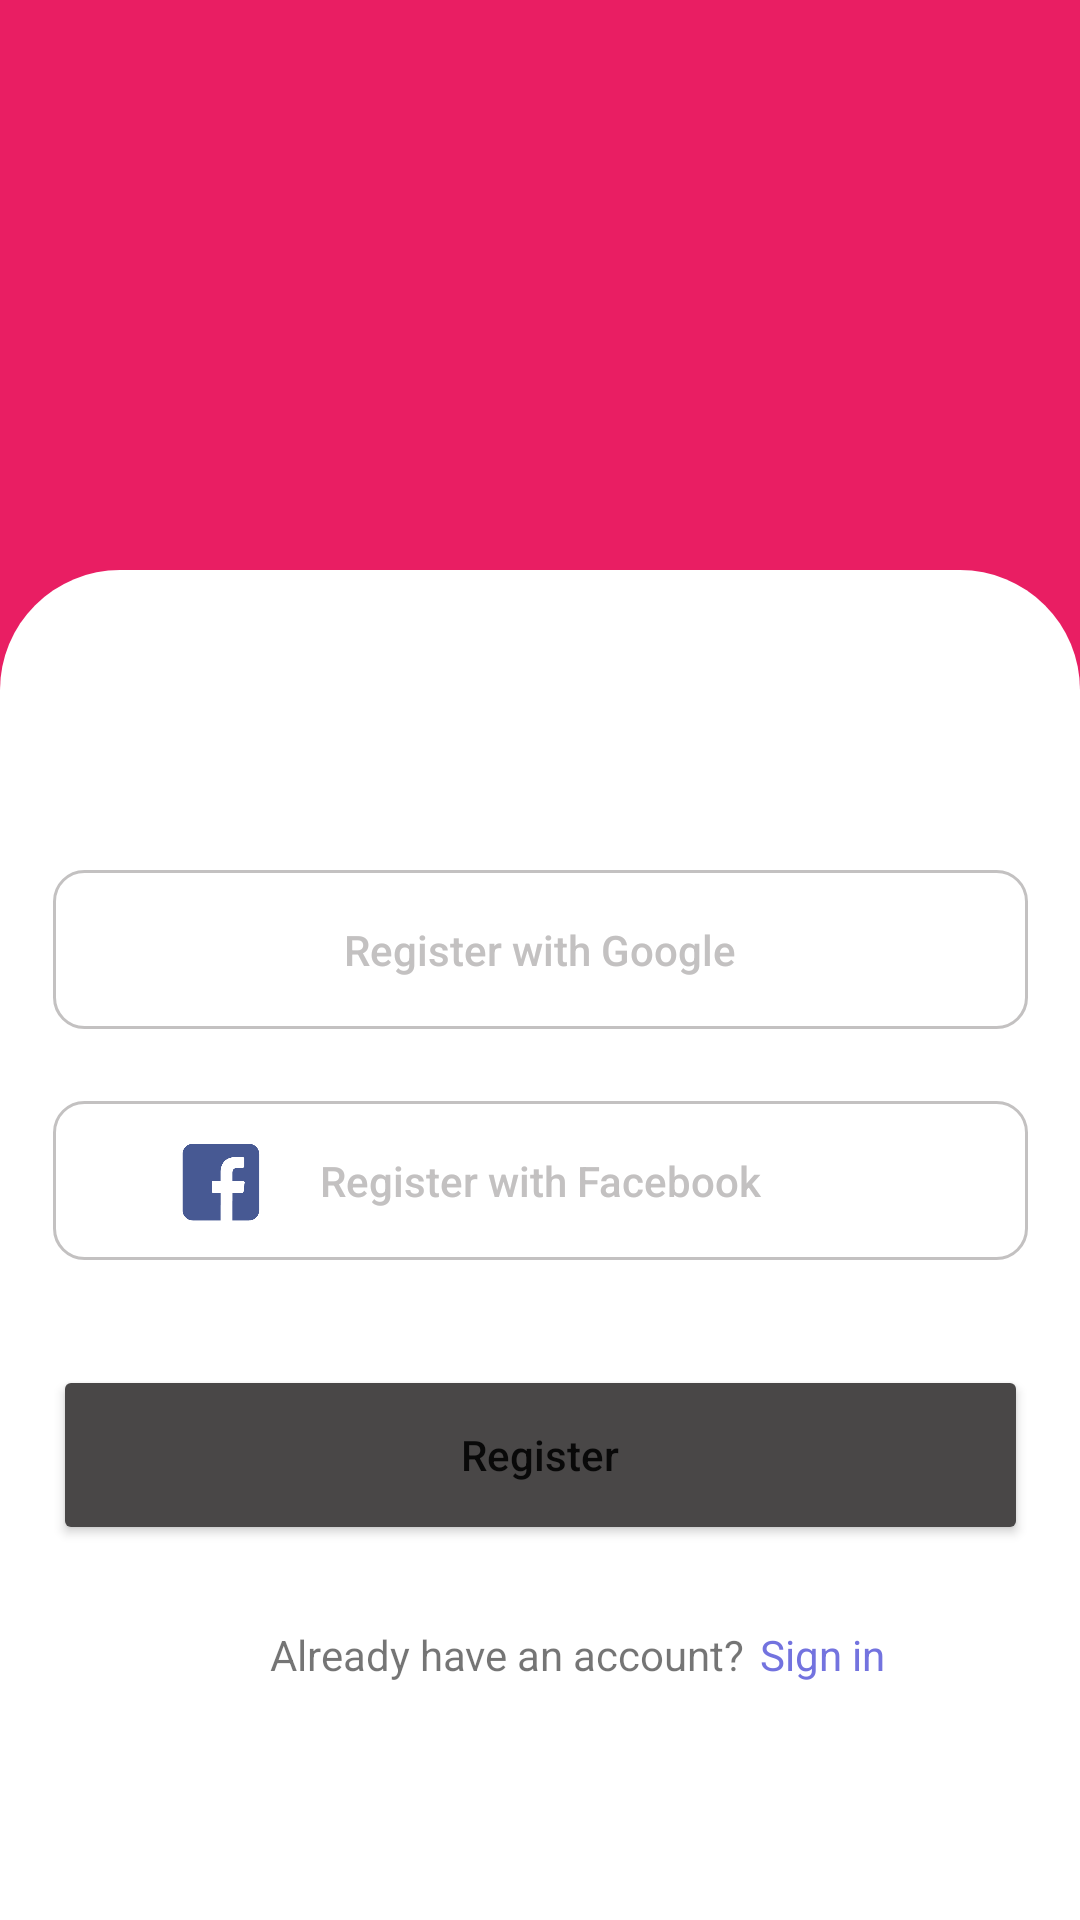

Write the Android layout XML for this screen, with the resource values it uses.
<!-- AndroidManifest.xml: application theme Theme.CommunityAid -->
<!-- res/layout/activity_register_select.xml -->
<?xml version="1.0" encoding="utf-8"?>
<androidx.constraintlayout.widget.ConstraintLayout
    xmlns:android="http://schemas.android.com/apk/res/android"
    xmlns:app="http://schemas.android.com/apk/res-auto"
    xmlns:tools="http://schemas.android.com/tools"
    android:background="@color/default_color"
    android:layout_width="match_parent"
    android:layout_height="match_parent">

    <View
        android:id="@+id/view2"
        android:layout_width="match_parent"
        android:layout_height="450dp"
        android:background="@drawable/bottom_sheet"
        app:layout_constraintBottom_toBottomOf="parent"
        app:layout_constraintEnd_toEndOf="parent"
        app:layout_constraintStart_toStartOf="parent" />

    <Button
        android:id="@+id/button"
        style="@style/button"
        android:layout_width="325dp"
        android:layout_height="53dp"
        android:layout_marginTop="100dp"
        android:background="@drawable/transparent_button"
        android:text="Register with Google"
        android:textAllCaps="false"
        android:gravity="center"
        app:layout_constraintEnd_toEndOf="parent"
        app:layout_constraintStart_toStartOf="parent"
        app:layout_constraintTop_toTopOf="@+id/view2" />

    <Button
        android:id="@+id/button2"
        style="@style/button"
        android:layout_width="325dp"
        android:layout_height="53dp"
        android:layout_marginTop="24dp"
        android:background="@drawable/transparent_button"
        android:text="Register with Facebook"
        android:textAllCaps="false"
        android:gravity="center"
        app:layout_constraintEnd_toEndOf="parent"
        app:layout_constraintStart_toStartOf="parent"
        app:layout_constraintTop_toBottomOf="@+id/button" />

    <Button
        android:id="@+id/button3"
        android:layout_width="325dp"
        android:layout_height="60dp"
        android:layout_marginTop="35dp"
        android:backgroundTint="@color/signinColor"
        android:text="Register"
        android:textAllCaps="false"
        app:layout_constraintEnd_toEndOf="parent"
        app:layout_constraintStart_toStartOf="parent"
        app:layout_constraintTop_toBottomOf="@+id/button2" />

    <TextView
        android:id="@+id/textView3"
        android:layout_width="wrap_content"
        android:layout_height="wrap_content"
        android:layout_marginStart="90dp"
        android:layout_marginLeft="90dp"
        android:layout_marginTop="27dp"
        android:text="Already have an account?"
        app:layout_constraintStart_toStartOf="parent"
        app:layout_constraintTop_toBottomOf="@+id/button3" />

    <ImageView
        android:id="@+id/imageView3"
        android:layout_width="40dp"
        android:layout_height="26dp"
        android:layout_marginStart="45dp"
        android:layout_marginLeft="43dp"
        android:layout_marginTop="12dp"
        android:src="@drawable/google"
        app:layout_constraintStart_toStartOf="@+id/button"
        app:layout_constraintTop_toTopOf="@+id/button"
         />

    <ImageView
        android:id="@+id/imageView5"
        android:layout_width="40dp"
        android:layout_height="46dp"
        android:layout_marginStart="36dp"
        android:layout_marginLeft="33dp"
        android:layout_marginTop="4dp"
        android:src="@drawable/facebooklogo"
        app:layout_constraintStart_toStartOf="@+id/button2"
        app:layout_constraintTop_toTopOf="@+id/button2"
         />

    <TextView
        android:id="@+id/textView4"
        android:layout_width="wrap_content"
        android:layout_height="wrap_content"
        android:text="Sign in"
        android:layout_marginStart="5dp"
        android:layout_marginLeft="5dp"
        android:layout_marginTop="27dp"
        android:textColor="@color/blue"
        app:layout_constraintStart_toEndOf="@+id/textView3"
        app:layout_constraintTop_toBottomOf="@+id/button3" />

</androidx.constraintlayout.widget.ConstraintLayout>
<!-- resources referenced by this layout -->
<resources>
  <color name="blue">#7373DF</color>
  <color name="default_color">#E91E63</color>
  <color name="signinColor">#494747</color>
  <!-- drawable bottom_sheet (drawable) -->
  <?xml version="1.0" encoding="utf-8"?>
  <shape
      xmlns:android="http://schemas.android.com/apk/res/android"
      android:shape="rectangle">
      <corners
          android:radius="0dp"
          android:topLeftRadius="40dp"
          android:topRightRadius="40dp"
          android:bottomLeftRadius="0dp"
          android:bottomRightRadius="0dp" />
      <size
          android:height="442dp"
          />
      <solid
          android:color="@color/white" />
  </shape>
  <!-- drawable facebooklogo: png bitmap (drawable, 2675 bytes) -->
  <!-- drawable transparent_button (drawable) -->
  <?xml version="1.0" encoding="utf-8"?>
  <shape
      xmlns:android="http://schemas.android.com/apk/res/android"
      android:shape="rectangle">
      <corners
          android:radius="10dp"/>
      <solid
          android:color="#00FFFFFF" />
      <stroke
          android:color="@color/black"
          android:width="1dp"
          />
  </shape>
  <style name="button">
          <item name="backgroundTint">@color/buttonBorder</item>
          <item name="android:textColor">@color/buttonBorder</item>
          <item name="colorPrimary">@color/black</item>
          <item name="colorPrimaryVariant">@color/teal_700</item>
      </style>
  <style name="Theme.CommunityAid" parent="Theme.MaterialComponents.DayNight.NoActionBar">
          
          <item name="colorPrimary">@color/default_color</item>
          <item name="colorPrimaryVariant">@color/white</item>
          <item name="colorOnPrimary">@color/white</item>
          
          <item name="colorSecondary">@color/default_color</item>
          <item name="colorSecondaryVariant">@color/teal_700</item>
          <item name="colorOnSecondary">@color/black</item>
          
          <item name="android:statusBarColor" tools:targetApi="l">?attr/colorPrimaryVariant</item>
          <item name="actionBarTheme">@style/Theme.AppCompat.DayNight.NoActionBar</item>
          
          <item name="android:windowTranslucentNavigation" tools:targetApi="l">false</item>
          <item name="android:navigationBarColor" tools:targetApi="l">@color/white</item>
          <item name="android:windowLightStatusBar" tools:targetApi="M">true</item>
  
          <item name="buttonTint">@color/default_color</item>
  
      </style>
  <color name="white">#FFFFFFFF</color>
  <color name="black">#FF000000</color>
  <color name="buttonBorder">#C3C1C1</color>
  <color name="teal_700">#FF018786</color>
</resources>
